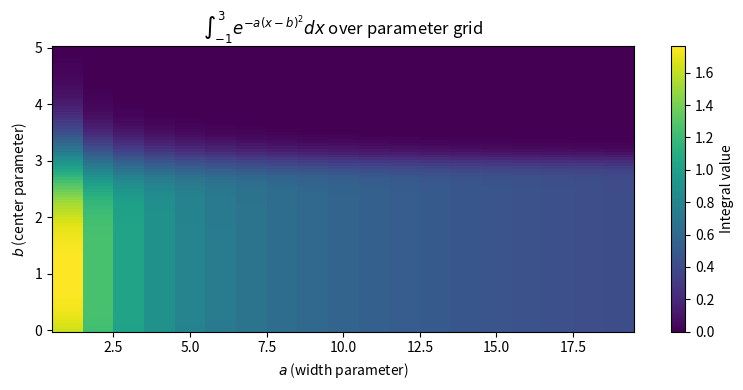
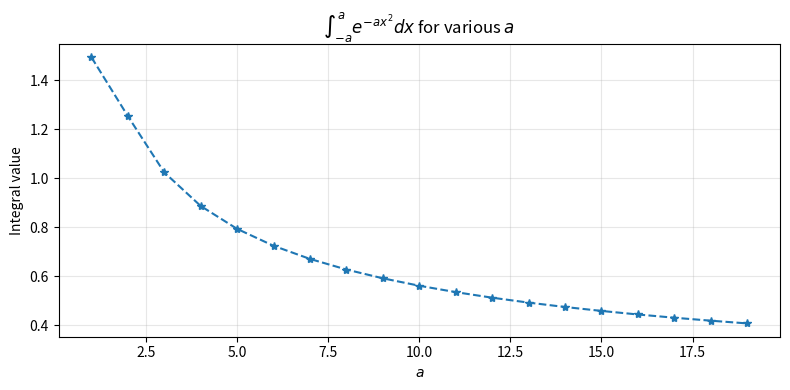

Recreate these plots in Python, in order.
"""
scipy.integrate Tutorial: quad and quad_vec
============================================
Level: Beginner-Intermediate
Topics: Numerical integration, adaptive quadrature, infinite domains,
        parameterized integrals, vectorized batch integration

This module provides a comprehensive tutorial on scipy.integrate.quad
and scipy.integrate.quad_vec for numerical integration in Python.
"""

import numpy as np
import matplotlib.pyplot as plt
import time
from scipy.integrate import quad, quad_vec

# =============================================================================
# SECTION 1: Basic quad Usage
# =============================================================================

if __name__ == "__main__":
    """
    scipy.integrate.quad computes a definite integral using adaptive
    Gauss-Kronrod quadrature. It returns (result, error_estimate).
    """

    print("=" * 70)
    print("SECTION 1: Basic quad Usage")
    print("=" * 70)


    def f(x):
        """Standard normal PDF (unnormalized by convention here)."""
        return np.exp(-x**2 / 2) / np.sqrt(2 * np.pi)


    # Integrate the standard normal PDF from -3 to 3
    result, error = quad(f, -3, 3)
    print(f"∫ N(0,1) from -3 to 3:")
    print(f"  Result: {result:.10f}")
    print(f"  Error:  {error:.2e}")
    print()

    # =============================================================================
    # SECTION 2: Infinite Integration Domains
    # =============================================================================

    print("=" * 70)
    print("SECTION 2: Infinite Integration Domains")
    print("=" * 70)

    result, error = quad(f, -np.inf, np.inf)
    print(f"∫ N(0,1) from -∞ to ∞:")
    print(f"  Result: {result:.10f}")
    print(f"  Error:  {error:.2e}")
    print()

    # =============================================================================
    # SECTION 3: Functions with Extra Parameters
    # =============================================================================

    print("=" * 70)
    print("SECTION 3: Extra Parameters via args")
    print("=" * 70)


    def f_params(x, mu, sigma):
        """General normal PDF with parameters."""
        return np.exp(-(x - mu)**2 / (2 * sigma**2)) / np.sqrt(2 * np.pi * sigma**2)


    mu, sigma = 3, 2
    result, error = quad(f_params, -np.inf, np.inf, args=(mu, sigma))
    print(f"∫ N({mu},{sigma}) from -∞ to ∞:")
    print(f"  Result: {result:.10f}")
    print(f"  Error:  {error:.2e}")
    print()

    # =============================================================================
    # SECTION 4: Controlling Precision for Speed
    # =============================================================================

    print("=" * 70)
    print("SECTION 4: Precision vs Speed Trade-off")
    print("=" * 70)

    n = 10_000

    t1 = time.perf_counter()
    [quad(f_params, -np.inf, np.inf, args=(mu, sigma)) for _ in range(n)]
    t2 = time.perf_counter()
    print(f"Default precision ({n} integrals): {t2 - t1:.2f} sec")

    t1 = time.perf_counter()
    [quad(f_params, -np.inf, np.inf, args=(mu, sigma), epsabs=1e-4) for _ in range(n)]
    t2 = time.perf_counter()
    print(f"Reduced precision ({n} integrals): {t2 - t1:.2f} sec")
    print()

    # =============================================================================
    # SECTION 5: Difficult Integrands — points Parameter
    # =============================================================================

    print("=" * 70)
    print("SECTION 5: Guiding quad with points")
    print("=" * 70)


    def f_peaks(x):
        """Function with two sharp peaks far from the origin."""
        return np.exp(-(x - 700)**2) + np.exp(-(x + 700)**2)


    # Without guidance — quad may miss the peaks entirely
    result_naive, _ = quad(f_peaks, -np.inf, np.inf)
    print(f"Without points: {result_naive:.10f}")

    # With guidance — cannot use infinite bounds with points
    result_guided, _ = quad(f_peaks, -800, 800, points=[-700, 700])
    print(f"With points:    {result_guided:.10f}")
    print(f"Exact (2√π):    {2 * np.sqrt(np.pi):.10f}")
    print()

    # =============================================================================
    # SECTION 6: quad_vec — Vectorized Batch Integration
    # =============================================================================

    print("=" * 70)
    print("SECTION 6: quad_vec — Massive Speedup")
    print("=" * 70)


    def f_alpha(x, alpha):
        """Gaussian with variable width parameter."""
        return np.exp(-alpha * x**2)


    n_params = 10_000
    alphas = np.linspace(1, 2, n_params)

    # Method 1: Loop with quad (slow)
    t1 = time.perf_counter()
    results_loop = [quad(f_alpha, -1, 3, args=(a,)) for a in alphas]
    t2 = time.perf_counter()
    time_loop = t2 - t1
    mean_loop = np.array([v for v, e in results_loop]).mean()
    print(f"quad loop ({n_params} integrals):     {time_loop:.3f} sec, mean={mean_loop:.10f}")

    # Method 2: quad_vec (fast)
    t1 = time.perf_counter()
    result_vec, error_vec = quad_vec(f_alpha, -1, 3, args=(alphas,))
    t2 = time.perf_counter()
    time_vec = t2 - t1
    mean_vec = result_vec.mean()
    print(f"quad_vec ({n_params} integrals):      {time_vec:.3f} sec, mean={mean_vec:.10f}")
    print(f"Speedup: {time_loop / time_vec:.0f}x")
    print()

    # =============================================================================
    # SECTION 7: quad_vec with Two Parameters
    # =============================================================================

    print("=" * 70)
    print("SECTION 7: quad_vec with Parameter Grid")
    print("=" * 70)


    def f_ab(x, a, b):
        """Gaussian with variable width and center."""
        return np.exp(-a * (x - b)**2)


    a = np.arange(1, 20, 1)
    b = np.linspace(0, 5, 100)
    av, bv = np.meshgrid(a, b)

    integral_grid = quad_vec(f_ab, -1, 3, args=(av, bv))[0]
    print(f"Computed {integral_grid.size} integrals in a single call")
    print(f"Result shape: {integral_grid.shape}")

    plt.figure(figsize=(8, 4))
    plt.pcolormesh(av, bv, integral_grid, shading='auto')
    plt.xlabel('$a$ (width parameter)')
    plt.ylabel('$b$ (center parameter)')
    plt.colorbar(label='Integral value')
    plt.title(r'$\int_{-1}^{3} e^{-a(x-b)^2} dx$ over parameter grid')
    plt.tight_layout()
    plt.show()

    # =============================================================================
    # SECTION 8: quad_vec with Variable Integration Domains
    # =============================================================================

    print("=" * 70)
    print("SECTION 8: Variable Domains via Indicator Functions")
    print("=" * 70)


    def f_variable_domain(x, a):
        """Use indicator function to implement variable bounds [-a, a]."""
        return (x >= -a) * (x <= a) * np.exp(-a * x**2)


    a_vals = np.arange(1, 20, 1)
    integral_variable = quad_vec(f_variable_domain, -np.inf, np.inf, args=(a_vals,))[0]

    plt.figure(figsize=(8, 4))
    plt.plot(a_vals, integral_variable, '--*')
    plt.xlabel('$a$')
    plt.ylabel('Integral value')
    plt.title(r'$\int_{-a}^{a} e^{-ax^2} dx$ for various $a$')
    plt.grid(True, alpha=0.3)
    plt.tight_layout()
    plt.show()

    print()
    print("=" * 70)
    print("Tutorial Complete!")
    print("=" * 70)
    print("\nKey Takeaways:")
    print("1. quad: single integrals with adaptive quadrature")
    print("2. Use args=(...) for parameterized integrands")
    print("3. Use epsabs to trade accuracy for speed")
    print("4. Use points=[...] for difficult integrands with sharp peaks")
    print("5. quad_vec: batch integrals 100x+ faster than looping quad")
    print("6. Use meshgrid for multi-parameter grids with quad_vec")
